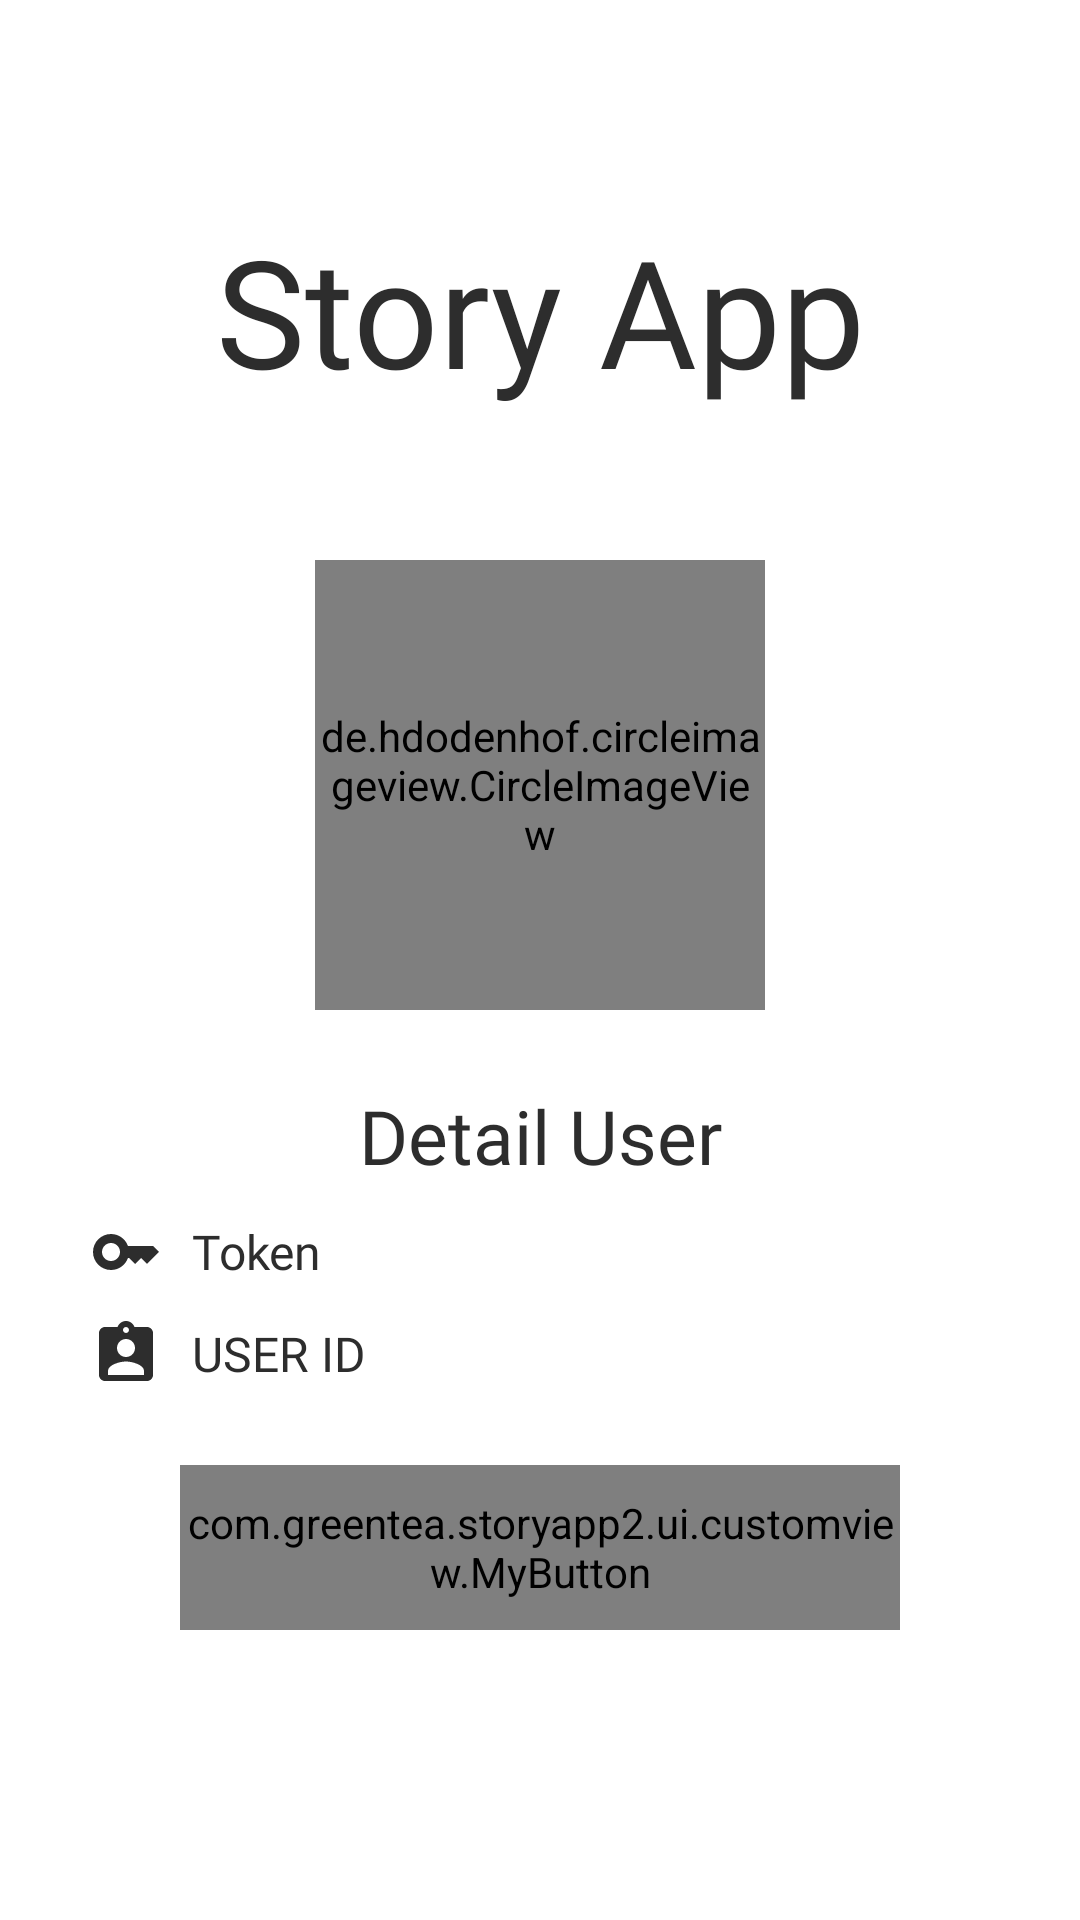

Reconstruct the res/layout file that produces this screen, plus the resources it refers to.
<!-- AndroidManifest.xml: application theme Theme.StoryApp2 -->
<!-- res/layout/fragment_profile.xml -->
<?xml version="1.0" encoding="utf-8"?>
<androidx.constraintlayout.widget.ConstraintLayout xmlns:android="http://schemas.android.com/apk/res/android"
    xmlns:app="http://schemas.android.com/apk/res-auto"
    xmlns:tools="http://schemas.android.com/tools"
    android:layout_width="match_parent"
    android:layout_height="match_parent"
    tools:context=".ui.fragments.ProfileFragment">

    
    <TextView
        android:id="@+id/tv_logo_login"
        android:layout_width="wrap_content"
        android:layout_height="wrap_content"
        android:layout_marginTop="70dp"
        android:fontFamily="@font/botanik_logo"
        android:text="@string/story_app"
        android:textColor="?attr/customColorFont"
        android:textSize="50sp"
        app:layout_constraintEnd_toEndOf="parent"
        app:layout_constraintStart_toStartOf="parent"
        app:layout_constraintTop_toTopOf="parent" />

    <de.hdodenhof.circleimageview.CircleImageView
        android:id="@+id/img_item_photo"
        android:layout_width="150dp"
        android:layout_height="150dp"
        android:layout_marginTop="50dp"
        app:layout_constraintEnd_toEndOf="parent"
        app:layout_constraintStart_toStartOf="parent"
        app:layout_constraintTop_toBottomOf="@+id/tv_logo_login"
        tools:ignore="ImageContrastCheck"
        android:src="@drawable/sample_avatar" />

    <TextView
        android:id="@+id/tv_name"
        android:layout_width="wrap_content"
        android:layout_height="wrap_content"
        android:layout_marginTop="25dp"
        android:fontFamily="@font/nunito_black"
        android:text="@string/detail"
        android:textColor="?attr/customColorFont"
        android:textSize="25sp"
        app:layout_constraintEnd_toEndOf="parent"
        app:layout_constraintStart_toStartOf="parent"
        app:layout_constraintTop_toBottomOf="@+id/img_item_photo"
        android:drawablePadding="10dp"/>

    <TextView
        android:id="@+id/tv_token"
        android:layout_width="300dp"
        android:layout_height="wrap_content"
        android:layout_marginTop="10dp"
        android:fontFamily="@font/nunito_regular"
        android:text="@string/token"
        android:gravity="center_vertical"
        android:textColor="?attr/customColorFont"
        android:textSize="16sp"
        app:layout_constraintEnd_toEndOf="parent"
        app:layout_constraintStart_toStartOf="parent"
        app:layout_constraintTop_toBottomOf="@+id/tv_name"
        app:drawableLeftCompat="@drawable/ic_baseline_token"
        android:drawablePadding="10dp"/>

    <TextView
        android:id="@+id/tv_id"
        android:layout_width="300dp"
        android:layout_height="wrap_content"
        android:layout_marginTop="10dp"
        android:fontFamily="@font/nunito_regular"
        android:text="@string/user_id"
        android:gravity="center_vertical"
        android:textColor="?attr/customColorFont"
        android:textSize="16sp"
        app:layout_constraintEnd_toEndOf="parent"
        app:layout_constraintStart_toStartOf="parent"
        app:layout_constraintTop_toBottomOf="@+id/tv_token"
        app:drawableLeftCompat="@drawable/ic_round_id"
        android:drawablePadding="10dp"/>

    <com.greentea.storyapp2.ui.customview.MyButton
        android:id="@+id/cv_logout_button"
        android:layout_width="0dp"
        android:layout_height="55dp"
        android:layout_marginTop="25dp"
        android:layout_marginStart="60dp"
        android:layout_marginEnd="60dp"
        android:enabled="true"
        android:text="@string/logout"
        android:fontFamily="@font/nunito_extra_bold"
        app:layout_constraintEnd_toEndOf="parent"
        app:layout_constraintHorizontal_bias="0.0"
        app:layout_constraintStart_toStartOf="parent"
        app:layout_constraintTop_toBottomOf="@+id/tv_id" />

</androidx.constraintlayout.widget.ConstraintLayout>
<!-- resources referenced by this layout -->
<resources>
  <!-- drawable ic_baseline_token (drawable) -->
  <vector xmlns:android="http://schemas.android.com/apk/res/android"
      android:width="24dp"
      android:height="24dp"
      android:viewportWidth="24"
      android:viewportHeight="24"
      android:tint="?attr/customColorFont">
    <path
        android:fillColor="?attr/customColorFont"
        android:pathData="M21,10h-8.35C11.83,7.67 9.61,6 7,6c-3.31,0 -6,2.69 -6,6s2.69,6 6,6c2.61,0 4.83,-1.67 5.65,-4H13l2,2l2,-2l2,2l4,-4.04L21,10zM7,15c-1.65,0 -3,-1.35 -3,-3c0,-1.65 1.35,-3 3,-3s3,1.35 3,3C10,13.65 8.65,15 7,15z"/>
  </vector>
  <!-- drawable ic_round_id (drawable) -->
  <vector xmlns:android="http://schemas.android.com/apk/res/android"
      android:width="24dp"
      android:height="24dp"
      android:viewportWidth="24"
      android:viewportHeight="24"
      android:tint="?attr/customColorFont">
    <path
        android:fillColor="?attr/customColorFont"
        android:pathData="M19,3h-4.18C14.4,1.84 13.3,1 12,1s-2.4,0.84 -2.82,2L5,3c-1.1,0 -2,0.9 -2,2v14c0,1.1 0.9,2 2,2h14c1.1,0 2,-0.9 2,-2L21,5c0,-1.1 -0.9,-2 -2,-2zM12,3c0.55,0 1,0.45 1,1s-0.45,1 -1,1 -1,-0.45 -1,-1 0.45,-1 1,-1zM12,7c1.66,0 3,1.34 3,3s-1.34,3 -3,3 -3,-1.34 -3,-3 1.34,-3 3,-3zM18,19L6,19v-1.4c0,-2 4,-3.1 6,-3.1s6,1.1 6,3.1L18,19z"/>
  </vector>
  <!-- drawable sample_avatar: jpg bitmap (drawable, 54477 bytes) -->
  <string name="detail">Detail User</string>
  <string name="logout">Logout</string>
  <string name="story_app">Story App</string>
  <string name="token">Token</string>
  <string name="user_id">USER ID</string>
  <style name="Theme.StoryApp2" parent="Theme.MaterialComponents.DayNight.DarkActionBar">
          
          <item name="colorPrimary">@color/secondary_light</item>
          <item name="colorPrimaryVariant">@color/purple_700</item>
          <item name="colorOnPrimary">@color/white</item>
          
          <item name="colorSecondary">@color/secondary_light</item>
          <item name="colorSecondaryVariant">@color/teal_700</item>
          <item name="colorOnSecondary">@color/black</item>
          
          <item name="android:statusBarColor" tools:targetApi="l">?attr/colorPrimaryVariant</item>
          
          <item name="customColorPrimary">@color/primary_light</item>
          <item name="customColorSecondary">@color/secondary_light</item>
          <item name="customColorFont">@color/font_light</item>
      </style>
  <color name="secondary_light">#FA9244</color>
  <color name="purple_700">#FF3700B3</color>
  <color name="white">#FFFFFFFF</color>
  <color name="teal_700">#FF018786</color>
  <color name="black">#FF000000</color>
  <color name="primary_light">#DDDDDD</color>
  <color name="font_light">#2D2D2D</color>
</resources>
